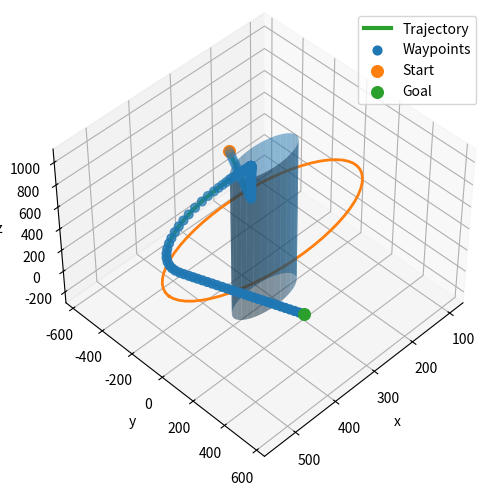

Generate this figure with matplotlib:
"""
Density-based safe navigation (paper-faithful) for a single cylindrical obstacle.

Implements:
- f(t), \bar f(t) from (5)-(6)
- Phi from (7), Psi from (8)
- rho from (4) with V(x)=||x-x_goal||^2
- controller k(x)=∇rho(x) from (11)
- near-goal modification from Remark 2
- constrained control from (15)-(16)

Reference: "Safe Navigation Using Density Functions" (Zheng, Narayanan, Vaidya)
"""

import numpy as np
import matplotlib.pyplot as plt
from mpl_toolkits.mplot3d import Axes3D  # noqa: F401
# Save waypoints to a text file

def save_waypoints_to_file(waypoints, filename="cylinderobstacleworkingcodewaypoints.txt"):
    with open(filename, "w") as f:
        for i, wp in enumerate(waypoints):
            f.write(f"{i}: {wp}\n")
    print(f"Waypoints saved to {filename}")

# ============================================================
# User settings / parameters to tune
# ============================================================
x0 = np.array([180.0, -590.0, 180.0])
xg = np.array([460.0,  590.0, 630.0])

N = 20000
dt = 0.01

# Density tuning (paper Remark 3)

alpha = 0.2
theta = 1e-4          # try 0.2, 0.5, 1.0
kappa = 1e8          # global speed gain; try 1e7..1e10
u_max = 250.0
MAX_STEP = 2.0


# Goal neighborhood for Remark-2 modification
goal_delta = 25.0      # radius of neighborhood; try: 10..40
stop_radius = 5.0      # stop when within this distance of goal

# Obstacle geometry: cylinder along z, defined by circle in (x,y)
# We'll place obstacle at midpoint (like your original)
c = 0.5 * (x0 + xg)
cx, cy, cz = c[0], c[1], c[2]

# radius based on workspace size (like you had)
ws_min = np.minimum(x0, xg)
ws_max = np.maximum(x0, xg)
ws_size = np.linalg.norm(ws_max - ws_min)
r = 0.06 * ws_size

# Sensing radius R (this is sk(x)=0 boundary). THIS IS THE MAIN TUNING KNOB.
# If you see "goes through obstacle", increase R and/or decrease MAX_STEP.
R = 3.0 * r            # try: 2.5*r, 3*r, 4*r

# Cylinder height for plotting
h_cyl = ws_size


# ============================================================
# Smooth step functions f and fbar (paper (5)-(6))
# ============================================================
def f(t):
    """Elementary C^∞ function: f(t) = exp(-1/t) for t>0 else 0."""
    if t <= 0.0:
        return 0.0
    return np.exp(-1.0 / t)

def fprime(t):
    """Derivative of f for t>0: f'(t)=exp(-1/t)*(1/t^2), else 0."""
    if t <= 0.0:
        return 0.0
    et = np.exp(-1.0 / t)
    return et * (1.0 / (t * t))

def fbar(t):
    """Smooth step: \bar f(t) = f(t) / ( f(t) + f(1-t) )."""
    a = f(t)
    b = f(1.0 - t)
    denom = a + b
    if denom == 0.0:
        return 0.0
    return a / denom

def fbarprime(t):
    """Derivative of \bar f(t) using quotient rule."""
    a = f(t)
    b = f(1.0 - t)
    ap = fprime(t)
    # b(t)=f(1-t) -> b'(t) = -f'(1-t)
    bp = -fprime(1.0 - t)

    denom = (a + b)
    if denom == 0.0:
        return 0.0
    # (a'*(a+b) - a*(a'+b')) / (a+b)^2
    return (ap * denom - a * (ap + bp)) / (denom * denom)


# ============================================================
# Obstacle sets h(x) and s(x) (paper (2)-(3))
# For a cylinder: use xy-circle level sets.
#   h(x) = d^2 - r^2  -> Xu = {h<=0}
#   s(x) = d^2 - R^2  -> sensing boundary {s=0}
# In transition region: Xu excluded, but inside sensing boundary: 0<h<=? see paper.
# ============================================================
def d2_xy(x):
    return (x[0] - cx)**2 + (x[1] - cy)**2

def h_fun(x):
    return d2_xy(x) - r**2

def s_fun(x):
    return d2_xy(x) - R**2

def grad_h(x):
    # gradient wrt (x,y,z)
    return np.array([2.0*(x[0]-cx), 2.0*(x[1]-cy), 0.0])

# Note: for circular sensing region, h-s = (d^2-r^2)-(d^2-R^2)=R^2-r^2 is constant.
HS_DEN = (R**2 - r**2)


# ============================================================
# Phi, Psi per (7)-(8) and their gradients
# Phi(x)=0 in obstacle, =1 outside sensing region, else =phi(x) in sensing ring.
# phi(x)= fbar( h/(h-s) ) = fbar( h/(R^2-r^2) ) for this circular case.
# ============================================================
def Phi_and_gradPhi(x):
    hx = h_fun(x)
    sx = s_fun(x)

    # inside obstacle
    if hx <= 0.0:
        return 0.0, np.zeros(3)

    # outside sensing region => Phi=1
    # sensing region is {s<=0} excluding obstacle; so outside means s>0
    if sx > 0.0:
        return 1.0, np.zeros(3)

    # transition ring: 0 < h and s <= 0
    tau = hx / HS_DEN  # since h-s=R^2-r^2
    phi = fbar(tau)
    dphi_dtau = fbarprime(tau)

    # grad tau = grad h / (R^2-r^2)
    gtau = grad_h(x) / HS_DEN
    gphi = dphi_dtau * gtau

    return phi, gphi


def Psi_and_gradPsi(x):
    Phi, gPhi = Phi_and_gradPhi(x)
    Psi = Phi + theta
    gPsi = gPhi
    return Psi, gPsi


# ============================================================
# Density rho(x)=Psi(x)/V(x)^alpha, V=||x-xg||^2 (shifted target)
# And grad rho per (11) expanded:
# grad rho = (grad Psi)/V^alpha - alpha*Psi*(grad V)/V^(alpha+1)
# ============================================================
def V_and_gradV(x):
    e = x - xg
    V = float(np.dot(e, e))
    gV = 2.0 * e
    return V, gV

def rho_and_gradrho(x, V_eps=1e-9):
    Psi, gPsi = Psi_and_gradPsi(x)
    V, gV = V_and_gradV(x)
    V = max(V, V_eps)

    Va = V**alpha
    rho = Psi / Va

    # grad rho
    grad_rho = (gPsi / Va) - (alpha * Psi * gV) / (V**(alpha + 1.0))
    return rho, grad_rho


# ============================================================
# Near-goal modification (Remark 2): blend between ∇rho and -e
# xdot = [1 - fbar(tau)] ∇rho  - fbar(tau) * e
# We choose tau = (goal_delta - ||e||)/goal_delta so that near goal, tau>0 and fbar ~ 1
# ============================================================
def controller_u(x):
    _, grad_rho = rho_and_gradrho(x)

    e = x - xg
    dist = np.linalg.norm(e)

    tau = (goal_delta - dist) / goal_delta
    chi = fbar(tau)

    u = (1.0 - chi) * grad_rho - chi * e

    # ---- speed gain (inside function!) ----
    u = kappa * u

    # saturation (paper eqn 16)
    infn = np.max(np.abs(u))
    if infn > u_max:
        u = (u / infn) * u_max

    return u



# ============================================================
# Simulate (Euler) with step cap to avoid crossing sensing ring in one step
# ============================================================
traj = np.zeros((N, 3), dtype=float)
traj[0] = x0

for k in range(N-1):
    xk = traj[k]
    u = controller_u(xk)

    step = dt * u
    nstep = np.linalg.norm(step)
    if nstep > MAX_STEP:
        step = step * (MAX_STEP / nstep)

    traj[k+1] = xk + step

    if np.linalg.norm(traj[k+1] - xg) < stop_radius:
        traj = traj[:k+2]
        break


# ============================================================
# Diagnostics: did we enter obstacle?
# For cylinder: inside if d_xy < r
# ============================================================
dxy = np.sqrt((traj[:, 0]-cx)**2 + (traj[:, 1]-cy)**2)
print("traj shape:", traj.shape)
print("min(dxy - r):", float(np.min(dxy - r)), "  (should be >= 0 for strict avoidance)")
print("min dxy:", float(np.min(dxy)), " r:", float(r), " R:", float(R))

# If min(dxy-r) is negative:
# - Increase R (wider sensing region)
# - Decrease MAX_STEP
# - Decrease u_max (stronger saturation)
# - Decrease theta (sharper transition)


# ============================================================
# Waypoints (same idea as your original)
# ============================================================
def extract_waypoints(tr, dist=20.0):
    wps = [tr[0].tolist()]
    acc = 0.0
    for i in range(1, len(tr)):
        acc += float(np.linalg.norm(tr[i] - tr[i-1]))
        if acc >= dist:
            wps.append(tr[i].tolist())
            acc = 0.0
    wps.append(tr[-1].tolist())
    return np.array(wps, dtype=float)

waypoints = extract_waypoints(traj, dist=20.0)


# ============================================================
# Plot: cylinder + trajectory + waypoints + start/goal
# ============================================================
fig = plt.figure()
ax = fig.add_subplot(111, projection="3d")

# Cylinder surface for plotting
theta_grid = np.linspace(0, 2*np.pi, 60)
z_grid = np.linspace(0, 1, 2)
TH, ZZ = np.meshgrid(theta_grid, z_grid)
Xc = r * np.cos(TH) + cx
Yc = r * np.sin(TH) + cy
Zc = ZZ * h_cyl + (cz - h_cyl/2)

ax.plot_surface(Xc, Yc, Zc, alpha=0.5, linewidth=0)

# Plot sensing boundary too (optional, helps debug)
Rs = R
Xs = Rs * np.cos(theta_grid) + cx
Ys = Rs * np.sin(theta_grid) + cy
Zs = np.full_like(theta_grid, cz)
ax.plot(Xs, Ys, Zs, linewidth=2)  # ring at z=cz (just a visual cue)

# Trajectory
ax.plot(traj[:,0], traj[:,1], traj[:,2], linewidth=3, label="Trajectory")

# Waypoints

ax.scatter(waypoints[:,0], waypoints[:,1], waypoints[:,2], s=40, label="Waypoints")


# Start/Goal
ax.scatter(*x0, s=70, label="Start")
ax.scatter(*xg, s=70, label="Goal")

# Axis limits include obstacle + traj + start/goal
xmin = min(np.min(traj[:,0]), x0[0], xg[0], cx - R)
xmax = max(np.max(traj[:,0]), x0[0], xg[0], cx + R)
ymin = min(np.min(traj[:,1]), x0[1], xg[1], cy - R)
ymax = max(np.max(traj[:,1]), x0[1], xg[1], cy + R)
zmin = min(np.min(traj[:,2]), x0[2], xg[2], cz - h_cyl/2)
zmax = max(np.max(traj[:,2]), x0[2], xg[2], cz + h_cyl/2)

mx = 0.05*(xmax-xmin + 1e-9)
my = 0.05*(ymax-ymin + 1e-9)
mz = 0.05*(zmax-zmin + 1e-9)

ax.set_xlim(xmin-mx, xmax+mx)
ax.set_ylim(ymin-my, ymax+my)
ax.set_zlim(zmin-mz, zmax+mz)

for i in range(len(waypoints)):
    print("X:", waypoints[i])

ax.set_xlabel("x")
ax.set_ylabel("y")
ax.set_zlabel("z")
ax.grid(True)
ax.legend()
ax.view_init(elev=45, azim=45)
plt.tight_layout()
plt.show()
